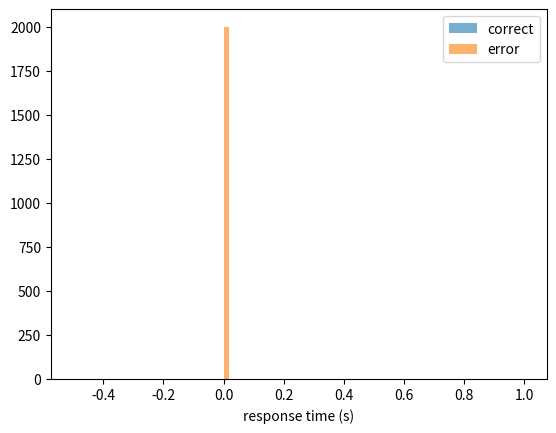

This chart was generated by the following Python code: (Note: this script raises an exception after producing the figure.)
import numpy as np
import matplotlib.pyplot as plt
r = np.random.default_rng(2008)

def ddm(v, a, ter, n=2000, dt=0.001, z=None):
    x = np.full(n, a / 2 if z is None else z)
    done = np.zeros(n, bool); ch = np.zeros(n, int); rt = np.zeros(n); k = 0
    while not done.all() and k < 10000:
        idx = ~done
        ...
        k += 1
        up, lo = idx & (x >= a), idx & (x <= 0)
        ch[up] = 1; rt[up | lo] = k * dt + ter; done |= up | lo
    return ch, rt

ch, rt = ddm(v=1.0, a=1.2, ter=0.3)
skew = ((rt - rt.mean()) ** 3).mean() / rt.std() ** 3
print(f"accuracy {ch.mean():.3f}; mean RT correct {rt[ch == 1].mean():.3f} s, errors {rt[ch == 0].mean():.3f} s; skewness {skew:.2f}")
plt.hist(rt[ch == 1], 60, alpha=0.6, label="correct"); plt.hist(rt[ch == 0], 60, alpha=0.6, label="error")
plt.xlabel("response time (s)"); plt.legend(); plt.show()

import numpy as np
def test_shape():
    "response times are right-skewed (skewness above 1) and accuracy is between 0.7 and 0.9"
    assert skew > 1 and 0.7 < ch.mean() < 0.9
def test_floor():
    "no response is faster than the non-decision time"
    assert rt.min() >= 0.3

test_shape()
test_floor()
print("All checks passed")

def ez(pc, vrt, mrt):
    L = np.log(pc / (1 - pc))
    v = ...
    a = ...
    mdt = ...
    return v, a, mrt - mdt

v_hat, a_hat, t_hat = ez(ch.mean(), rt[ch == 1].var(), rt[ch == 1].mean())
print(f"EZ estimates: v = {v_hat:.3f} (true 1.0), a = {a_hat:.3f} (true 1.2), Ter = {t_hat:.3f} s (true 0.3)")

import numpy as np
def test_recover():
    "EZ recovers v within 0.15, a within 0.15 and Ter within 0.03 of the truth"
    v_hat, a_hat, t_hat = ez(ch.mean(), rt[ch == 1].var(), rt[ch == 1].mean())
    assert abs(v_hat - 1.0) < 0.15 and abs(a_hat - 1.2) < 0.15 and abs(t_hat - 0.3) < 0.03

test_recover()
print("All checks passed")

conds = {"accurate": (1.0, 1.2), "speed": (1.0, 0.8), "hard": (0.6, 1.2)}
fits = {}
for name, (v, a) in conds.items():
    c, t = ...
    fits[name] = ez(c.mean(), t[c == 1].var(), t[c == 1].mean())
    print(f"{name:8s} accuracy {c.mean():.3f}, mean RT {t.mean():.3f} s -> v {fits[name][0]:.2f}, a {fits[name][1]:.2f}, Ter {fits[name][2]:.3f}")

import numpy as np
def test_speed():
    "under a speed instruction, the fitted bound falls by more than 0.25 while drift stays within 0.15"
    assert fits["accurate"][1] - fits["speed"][1] > 0.25 and abs(fits["accurate"][0] - fits["speed"][0]) < 0.15
def test_hard():
    "for a weaker stimulus, the fitted drift falls by more than 0.3 while the bound stays within 0.15"
    assert fits["accurate"][0] - fits["hard"][0] > 0.3 and abs(fits["accurate"][1] - fits["hard"][1]) < 0.15

test_speed()
test_hard()
print("All checks passed")
